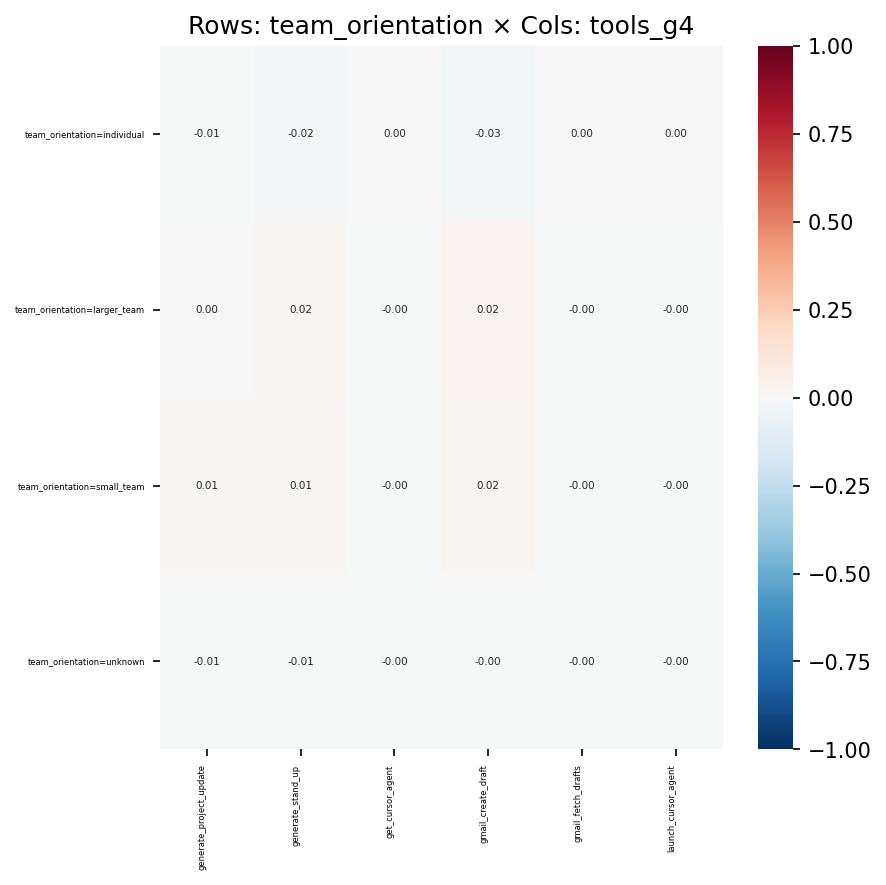

The file beside this chart, header and first rows:
, generate_project_update, generate_stand_up, get_cursor_agent, gmail_create_draft, gmail_fetch_drafts, launch_cursor_agent
team_orientation=individual, -0.007354, -0.01959, 0.001321, -0.02666, 0.002559, 0.001779
team_orientation=larger_team, 0.002317, 0.01845, -0.0007543, 0.02348, -0.003054, -0.001015
team_orientation=small_team, 0.01072, 0.01466, -0.0009686, 0.01877, -0.0002594, -0.001304
team_orientation=unknown, -0.005863, -0.006446, -0.0004402, -0.003463, -0.001635, -0.0005925
